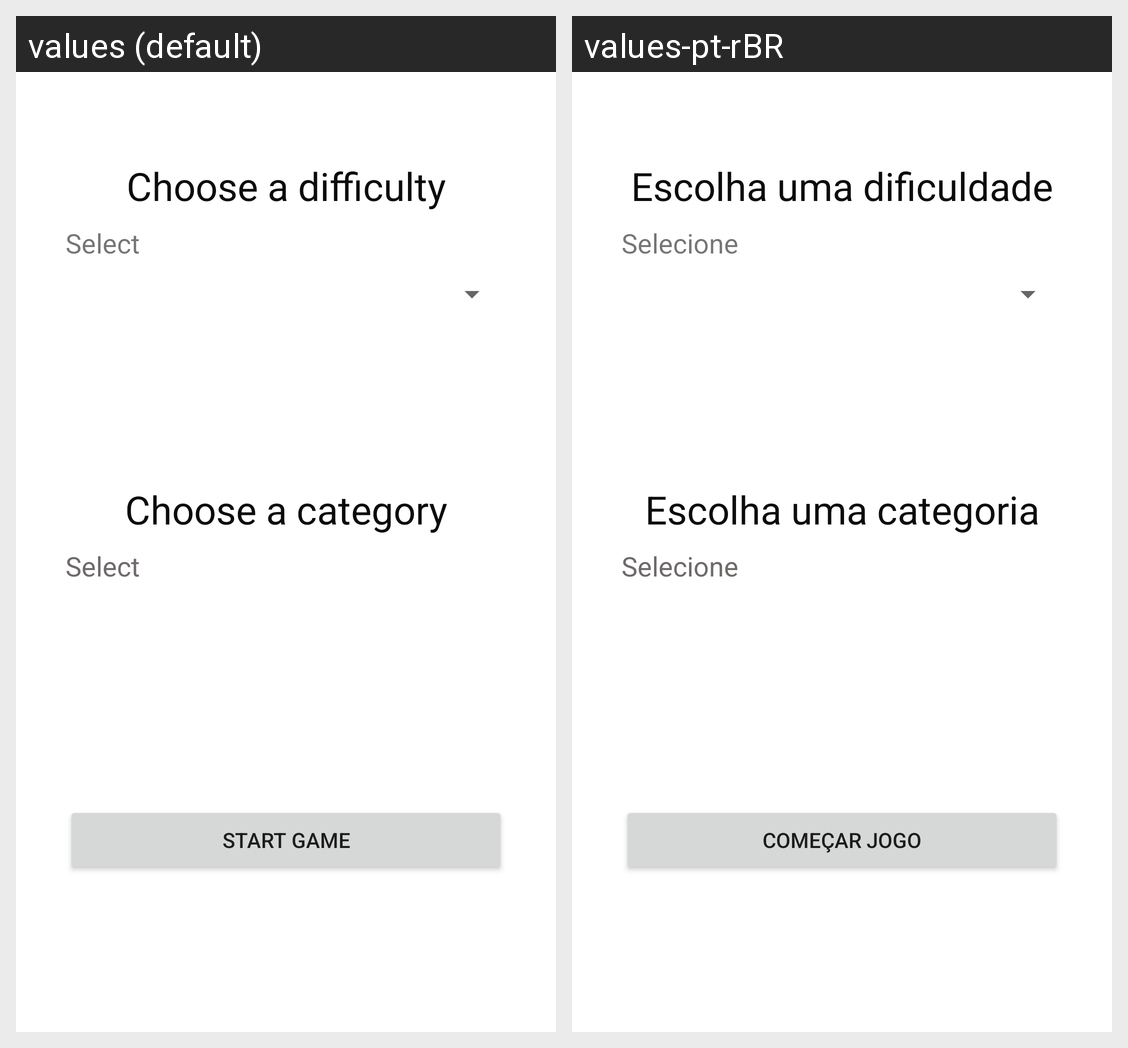

For this localized Android screen grid, give each drawn string resource with its value in every locale shown.
Android screen res/layout/fragment_config_game.xml rendered under 2 locales, left to right: values (default), values-pt-rBR. Device: Nexus 5 (rendered at 1080×1920; each locale shown at half size, 540×960, under a caption strip naming it); theme Theme.Trabalho_final.
Strings drawn on this screen, with the default value and each locale's value (text and hints the layout hard-codes, and strings that could not be matched under every locale, appear in the picture but are not listed):

choose_a_difficulty
  values: Choose a difficulty
  values-pt-rBR: Escolha uma dificuldade

select
  values: Select
  values-pt-rBR: Selecione

choose_a_category
  values: Choose a category
  values-pt-rBR: Escolha uma categoria

start_game
  values: Start Game
  values-pt-rBR: Começar Jogo
